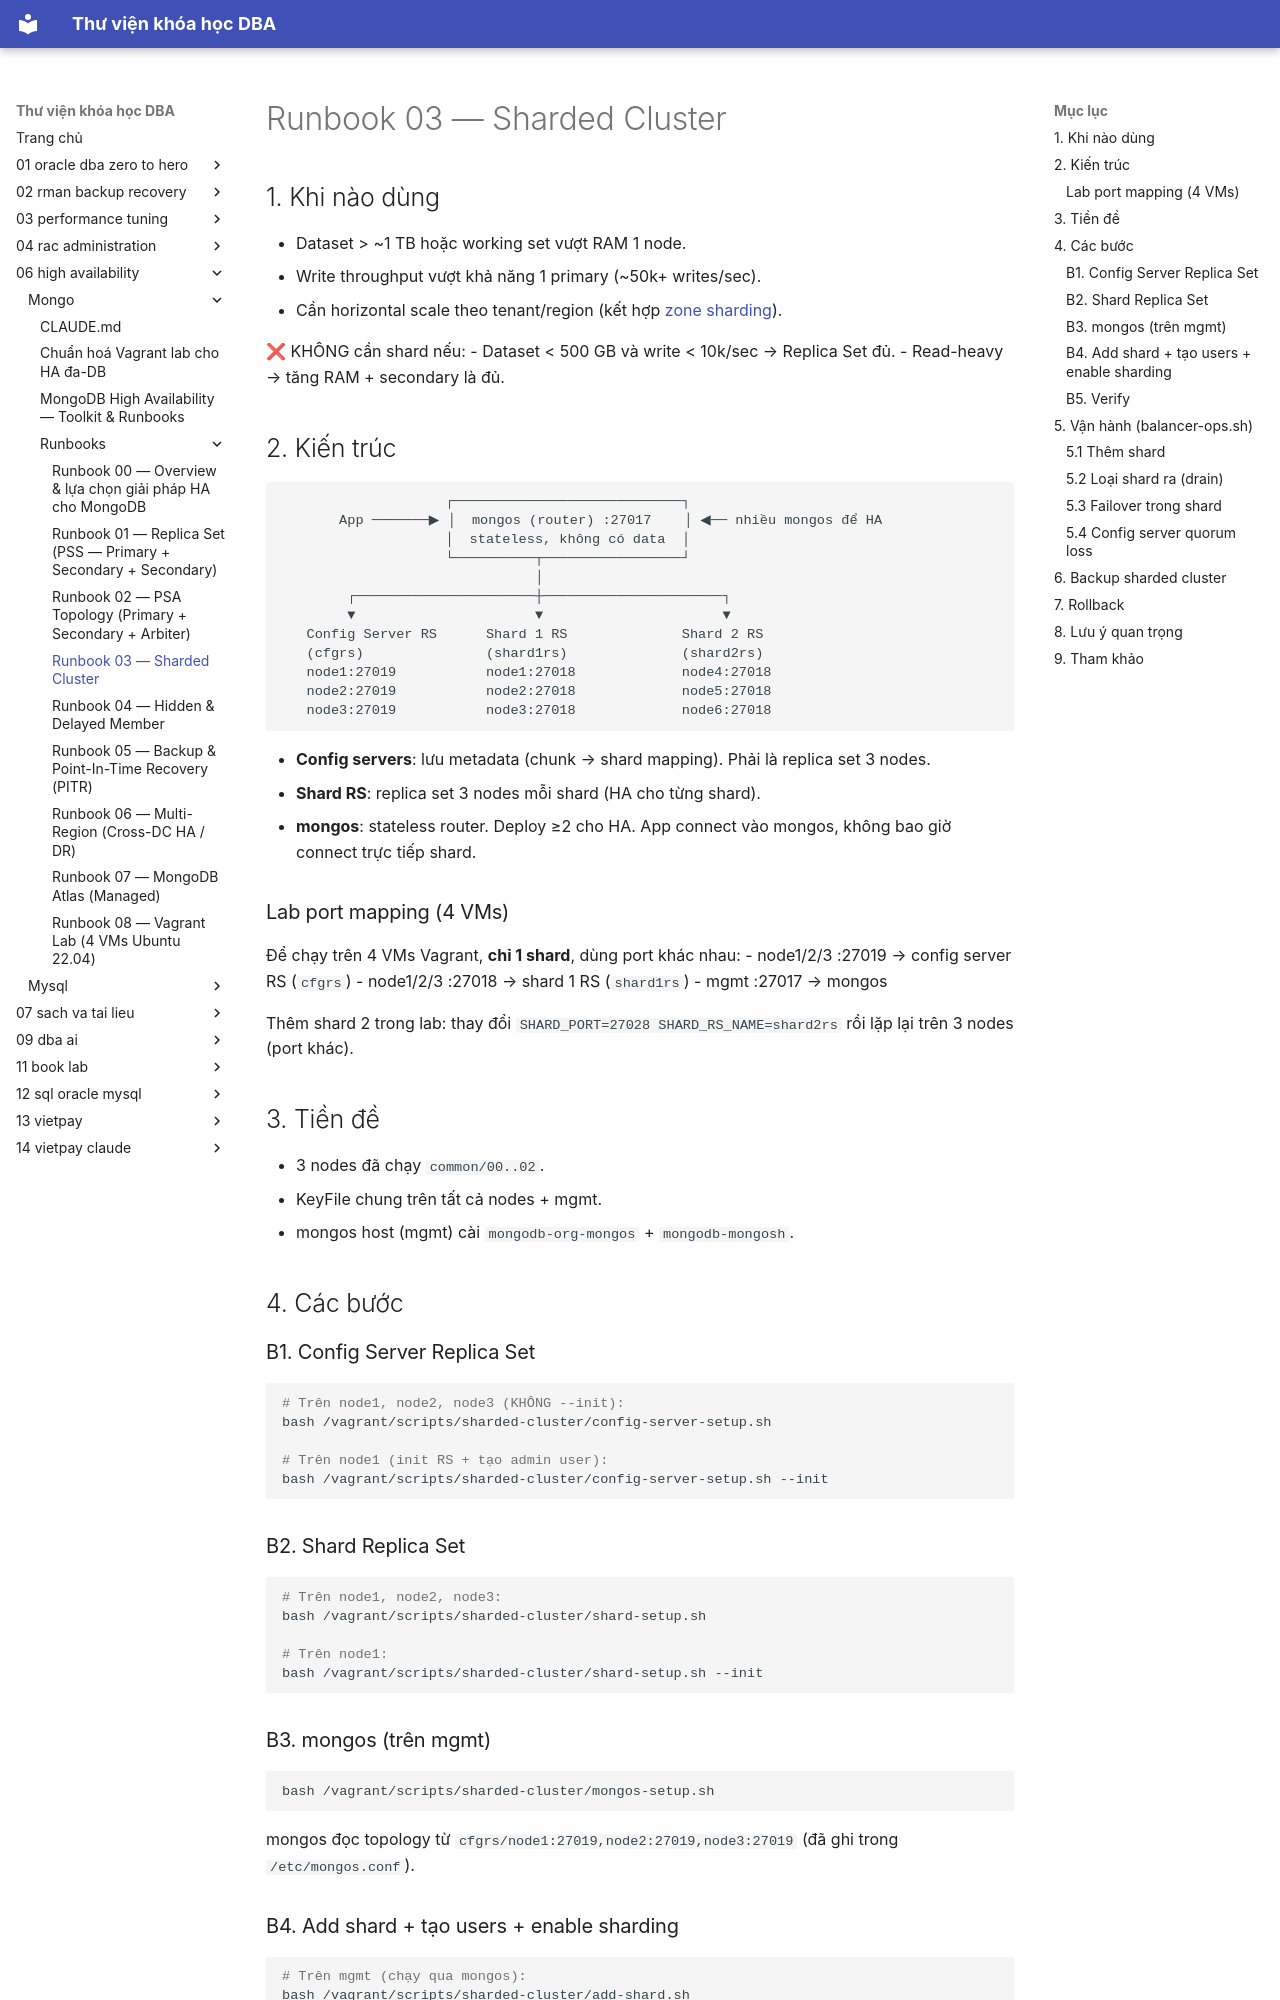

repository: quochuyag/MkDocs_local · page: 06-high-availability/mongo/runbooks/003-sharded-cluster/index.html · generator: mkdocs

---
title: Runbook 03 — Sharded Cluster
course: 06-high-availability
source: HA/mongo/runbooks/03-sharded-cluster.md
---

# Runbook 03 — Sharded Cluster

## 1. Khi nào dùng

- Dataset > ~1 TB hoặc working set vượt RAM 1 node.
- Write throughput vượt khả năng 1 primary (~50k+ writes/sec).
- Cần horizontal scale theo tenant/region (kết hợp [zone sharding][06]).

[06]: 06-multi-region.md

❌ KHÔNG cần shard nếu:
- Dataset < 500 GB và write < 10k/sec → Replica Set đủ.
- Read-heavy → tăng RAM + secondary là đủ.

## 2. Kiến trúc

```
                    ┌────────────────────────────┐
       App ───────▶ │  mongos (router) :27017    │ ◀── nhiều mongos để HA
                    │  stateless, không có data  │
                    └──────────┬─────────────────┘
                               │
        ┌──────────────────────┼──────────────────────┐
        ▼                      ▼                      ▼
   Config Server RS      Shard 1 RS              Shard 2 RS
   (cfgrs)               (shard1rs)              (shard2rs)
   node1:27019           node1:27018             node4:27018
   node2:27019           node2:27018             node5:27018
   node3:27019           node3:27018             node6:27018
```

- **Config servers**: lưu metadata (chunk → shard mapping). Phải là replica set 3 nodes.
- **Shard RS**: replica set 3 nodes mỗi shard (HA cho từng shard).
- **mongos**: stateless router. Deploy ≥2 cho HA. App connect vào mongos, không bao giờ connect trực tiếp shard.

### Lab port mapping (4 VMs)

Để chạy trên 4 VMs Vagrant, **chỉ 1 shard**, dùng port khác nhau:
- node1/2/3 :27019 → config server RS (`cfgrs`)
- node1/2/3 :27018 → shard 1 RS (`shard1rs`)
- mgmt   :27017 → mongos

Thêm shard 2 trong lab: thay đổi `SHARD_PORT=27028 SHARD_RS_NAME=shard2rs` rồi lặp lại trên 3 nodes (port khác).

## 3. Tiền đề

- 3 nodes đã chạy `common/00..02`.
- KeyFile chung trên tất cả nodes + mgmt.
- mongos host (mgmt) cài `mongodb-org-mongos` + `mongodb-mongosh`.

## 4. Các bước

### B1. Config Server Replica Set
```bash
# Trên node1, node2, node3 (KHÔNG --init):
bash /vagrant/scripts/sharded-cluster/config-server-setup.sh

# Trên node1 (init RS + tạo admin user):
bash /vagrant/scripts/sharded-cluster/config-server-setup.sh --init
```

### B2. Shard Replica Set
```bash
# Trên node1, node2, node3:
bash /vagrant/scripts/sharded-cluster/shard-setup.sh

# Trên node1:
bash /vagrant/scripts/sharded-cluster/shard-setup.sh --init
```

### B3. mongos (trên mgmt)
```bash
bash /vagrant/scripts/sharded-cluster/mongos-setup.sh
```
mongos đọc topology từ `cfgrs/node1:27019,node2:27019,node3:27019` (đã ghi trong `/etc/mongos.conf`).
